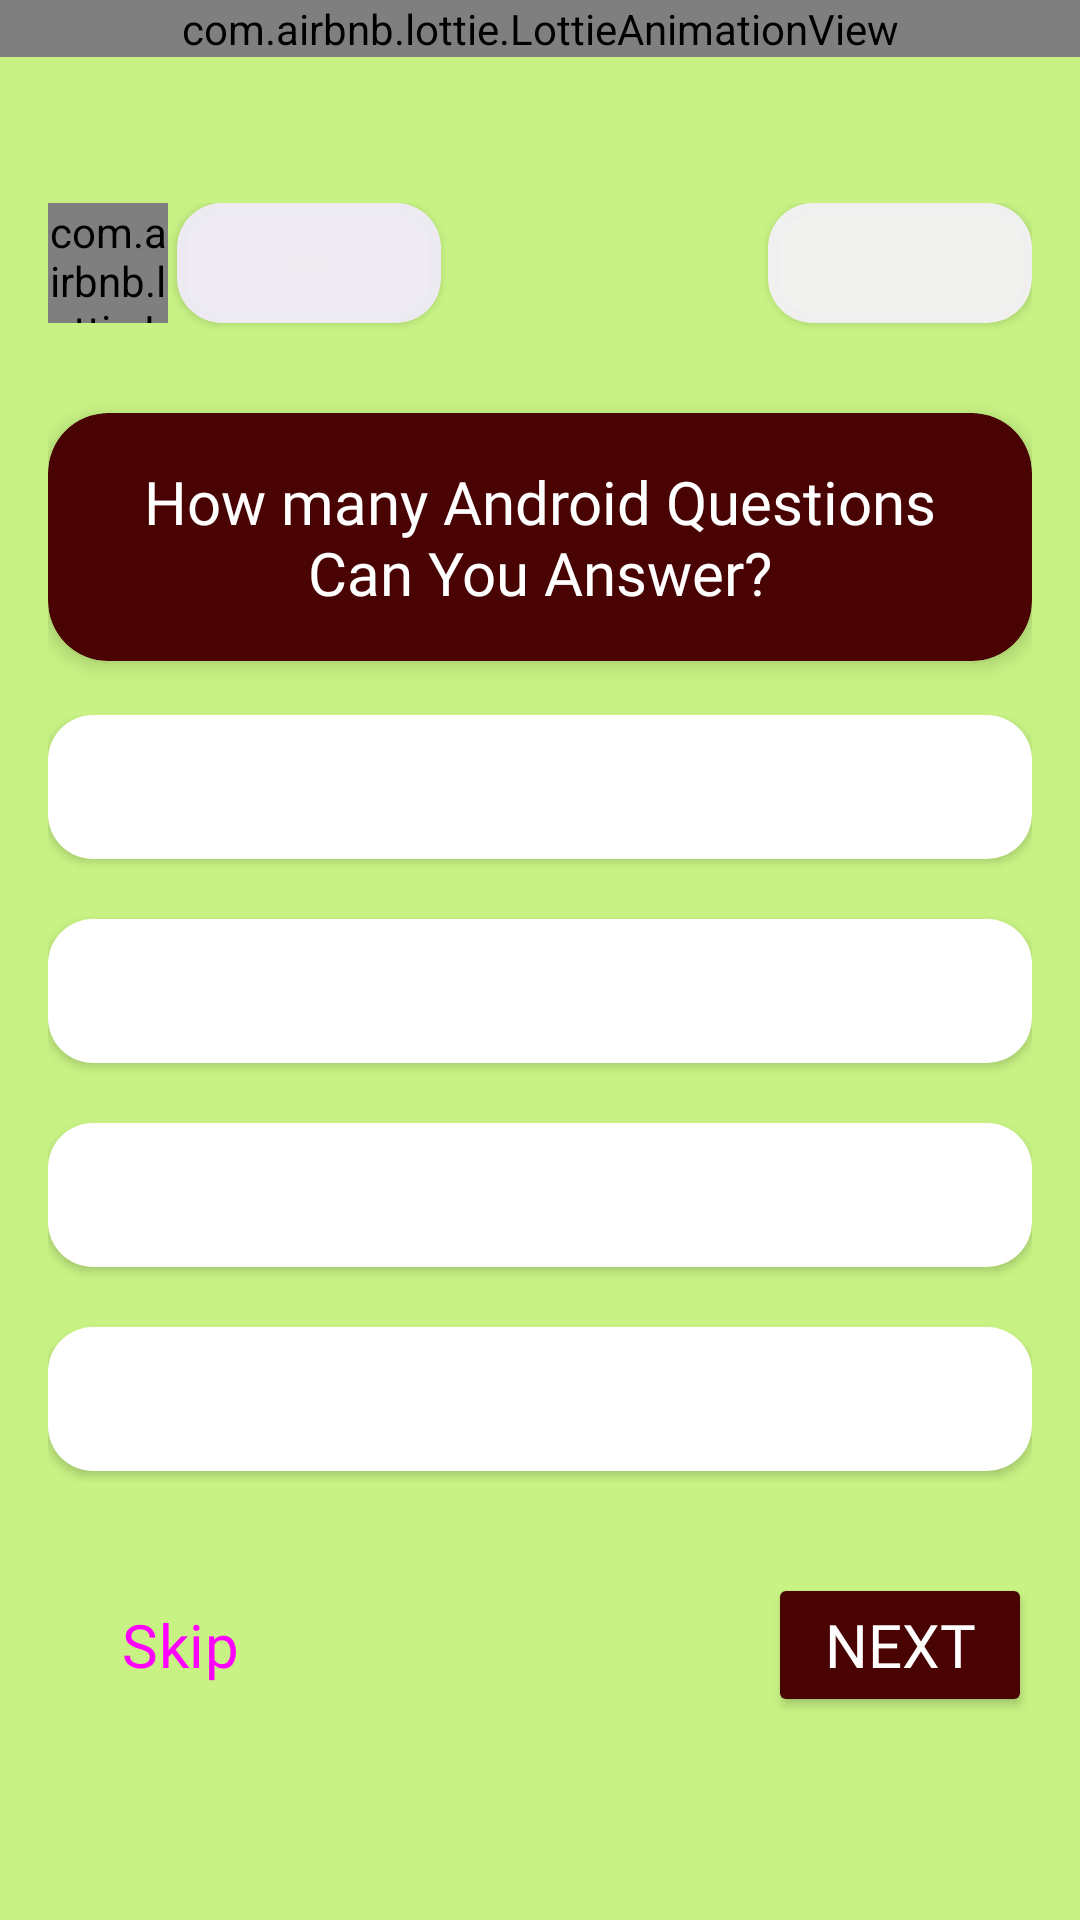

Here is an Android app screen rendered from its layout file. Give the layout XML and the strings, colors and styles it references.
<!-- AndroidManifest.xml: application theme Theme.TriviaMania -->
<!-- res/layout/fragment_math_game.xml -->
<?xml version="1.0" encoding="utf-8"?>
<androidx.constraintlayout.widget.ConstraintLayout
    xmlns:android="http://schemas.android.com/apk/res/android"
    xmlns:app="http://schemas.android.com/apk/res-auto"
    xmlns:tools="http://schemas.android.com/tools"
    android:layout_width="match_parent"
    android:layout_height="match_parent"
    android:background="#C8F384"
    tools:context=".ui.screens.MathGameFragment"
    >

    <com.airbnb.lottie.LottieAnimationView
        android:id="@+id/view2"
        android:layout_width="match_parent"
        android:layout_height="wrap_content"
        app:lottie_rawRes="@raw/mathtop"
        app:lottie_loop="true"
        app:lottie_autoPlay="true"
        app:layout_constraintEnd_toEndOf="parent"
        app:layout_constraintHorizontal_bias="0.5"
        app:layout_constraintStart_toStartOf="parent"
        app:layout_constraintTop_toTopOf="parent" />



    <ScrollView
        android:layout_width="match_parent"
        android:layout_height="0dp"
        app:layout_constraintBottom_toBottomOf="parent"
        app:layout_constraintEnd_toEndOf="parent"
        app:layout_constraintStart_toStartOf="parent"
        app:layout_constraintTop_toTopOf="parent">

        <androidx.constraintlayout.widget.ConstraintLayout
            android:layout_width="match_parent"
            android:layout_height="wrap_content"
            android:padding="16dp"
            android:layout_gravity="center"
            app:layout_constraintBottom_toBottomOf="parent"
            app:layout_constraintEnd_toEndOf="parent"
            app:layout_constraintHorizontal_bias="0.5"
            app:layout_constraintStart_toStartOf="parent"
            app:layout_constraintTop_toBottomOf="@+id/view2"
            app:layout_constraintVertical_bias="0.5">

            <com.airbnb.lottie.LottieAnimationView
                android:id="@+id/lottieAnimationView2"
                android:layout_width="40dp"
                android:layout_height="40dp"
                app:layout_constraintStart_toStartOf="parent"
                app:layout_constraintTop_toTopOf="parent"
                app:lottie_autoPlay="true"
                app:lottie_loop="true"
                app:lottie_rawRes="@raw/timer" />

            <androidx.appcompat.widget.AppCompatButton
                android:id="@+id/counterTv"
                android:layout_width="wrap_content"
                android:layout_height="40dp"
                android:layout_marginStart="3dp"
                android:background="@drawable/btn_opt"
                android:backgroundTint="#F2F1EDF8"
                android:fontFamily="@font/baloo"
                android:padding="8dp"
                android:text=""
                android:textSize="16sp"
                android:theme="@style/txt"
                app:layout_constraintBottom_toBottomOf="@+id/lottieAnimationView2"
                app:layout_constraintStart_toEndOf="@+id/lottieAnimationView2"
                app:layout_constraintTop_toTopOf="parent" />

            <androidx.appcompat.widget.AppCompatButton
                android:id="@+id/numOfqTv"
                android:layout_width="wrap_content"
                android:layout_height="40dp"
                android:background="@drawable/btn_opt"
                android:backgroundTint="#F2F4F2F6"
                android:fontFamily="@font/baloo"
                android:padding="8dp"
                android:text=""
                android:textSize="16sp"
                android:theme="@style/txt"
                app:layout_constraintBottom_toBottomOf="@+id/counterTv"
                app:layout_constraintEnd_toEndOf="parent"
                app:layout_constraintTop_toTopOf="parent" />


            <androidx.cardview.widget.CardView
                android:id="@+id/crd"
                android:layout_width="match_parent"
                android:layout_height="0dp"
                android:layout_marginTop="30dp"
                android:backgroundTint="#490303"
                app:cardCornerRadius="20dp"
                app:cardElevation="4dp"
                app:layout_constraintEnd_toEndOf="parent"
                app:layout_constraintStart_toStartOf="parent"
                app:layout_constraintTop_toBottomOf="@+id/lottieAnimationView2">

                <androidx.constraintlayout.widget.ConstraintLayout
                    android:layout_width="match_parent"
                    android:layout_height="match_parent"
                    android:padding="16dp">

                    <TextView
                        android:id="@+id/QuestionTv"
                        android:layout_width="match_parent"
                        android:layout_height="wrap_content"
                        android:text="@string/how_many_android_questions_can_you_answer"
                        android:fontFamily="@font/fredoka_one"
                        android:textAlignment="center"
                        android:textColor="@color/white"
                        android:textSize="20sp"
                        app:layout_constraintEnd_toEndOf="parent"
                        app:layout_constraintHorizontal_bias="0.5"
                        app:layout_constraintStart_toStartOf="parent"
                        app:layout_constraintTop_toTopOf="parent" />
                </androidx.constraintlayout.widget.ConstraintLayout>


            </androidx.cardview.widget.CardView>


            <androidx.constraintlayout.widget.ConstraintLayout
                android:id="@+id/optContainer"
                android:layout_width="match_parent"
                android:layout_height="wrap_content"
                android:layout_marginBottom="60dp"
                app:layout_constraintBottom_toBottomOf="parent"
                app:layout_constraintEnd_toEndOf="parent"
                app:layout_constraintStart_toStartOf="parent"
                app:layout_constraintTop_toBottomOf="@+id/crd">

                <androidx.appcompat.widget.AppCompatButton
                    android:id="@+id/option1"
                    android:layout_width="match_parent"
                    android:layout_height="wrap_content"
                    android:fontFamily="@font/comic_neue_bold"
                    android:background="@drawable/btn_opt"
                    android:text=""
                    android:textColor="@color/black"
                    app:layout_constraintEnd_toEndOf="parent"
                    app:layout_constraintStart_toStartOf="parent"

                    app:layout_constraintTop_toTopOf="parent" />

                <androidx.appcompat.widget.AppCompatButton
                    android:id="@+id/option2"
                    android:layout_width="match_parent"
                    android:layout_height="wrap_content"
                    android:layout_marginTop="20dp"
                    android:fontFamily="@font/comic_neue_bold"
                    android:background="@drawable/btn_opt"
                    android:text=""
                    android:theme="@style/txt"
                    app:layout_constraintEnd_toEndOf="parent"
                    app:layout_constraintStart_toStartOf="parent"
                    app:layout_constraintTop_toBottomOf="@+id/option1"

                    />

                <androidx.appcompat.widget.AppCompatButton
                    android:id="@+id/option3"
                    android:layout_width="match_parent"
                    android:fontFamily="@font/comic_neue_bold"
                    android:layout_height="wrap_content"
                    android:layout_marginTop="20dp"
                    android:background="@drawable/btn_opt"
                    android:text=""
                    android:theme="@style/txt"
                    app:layout_constraintEnd_toEndOf="parent"
                    app:layout_constraintStart_toStartOf="parent"
                    app:layout_constraintTop_toBottomOf="@+id/option2" />

                <androidx.appcompat.widget.AppCompatButton
                    android:id="@+id/option4"
                    android:layout_width="match_parent"
                    android:layout_height="wrap_content"
                    android:layout_marginTop="20dp"
                    android:background="@drawable/btn_opt"
                    android:text=""
                    android:layout_marginBottom="4dp"
                    android:fontFamily="@font/comic_neue_bold"
                    android:theme="@style/txt"
                    app:layout_constraintBottom_toBottomOf="parent"
                    app:layout_constraintEnd_toEndOf="parent"
                    app:layout_constraintStart_toStartOf="parent"
                    app:layout_constraintTop_toBottomOf="@+id/option3" />

            </androidx.constraintlayout.widget.ConstraintLayout>

            <Button
                android:id="@+id/skipBtn"
                style="@style/Widget.Material3.Button.OutlinedButton"
                android:layout_width="wrap_content"
                android:layout_height="wrap_content"
                android:layout_marginTop="30dp"
                android:fontFamily="@font/fredoka_one"
                android:text="@string/skip"
                android:textSize="20sp"
                android:theme="@style/btn"
                app:layout_constraintBottom_toBottomOf="parent"
                app:layout_constraintStart_toStartOf="parent"
                app:layout_constraintTop_toBottomOf="@+id/optContainer"
                app:strokeColor="#212C01"
                app:strokeWidth="2dp" />

            <Button
                android:id="@+id/btnNext"
                android:layout_width="wrap_content"
                android:layout_height="wrap_content"
                android:fontFamily="@font/fredoka_one"
                android:layout_marginTop="30dp"
                android:backgroundTint="#490303"
                android:text="@string/next"
                android:textColor="@color/white"
                android:textSize="20sp"
                app:layout_constraintEnd_toEndOf="parent"
                app:layout_constraintTop_toBottomOf="@+id/optContainer" />


        </androidx.constraintlayout.widget.ConstraintLayout>


    </ScrollView>
</androidx.constraintlayout.widget.ConstraintLayout>
<!-- resources referenced by this layout -->
<resources>
  <!-- drawable btn_opt (drawable) -->
  <?xml version="1.0" encoding="utf-8"?>
  <shape xmlns:android="http://schemas.android.com/apk/res/android">
  
      <corners
          android:radius="15dp"
          />
      <solid
          android:color="@color/white"
          />
  
  
  
  
  </shape>
  <string name="how_many_android_questions_can_you_answer">How many Android Questions Can You Answer?</string>
  <string name="next">Next</string>
  <string name="skip">Skip</string>
  <style name="btn" parent="Theme.Material3.DayNight.NoActionBar">
          <item name="colorPrimary">#061B01</item>
      </style>
  <style name="txt" parent="Theme.Material3.DayNight.NoActionBar">
          <item name="android:textColor">@color/black</item>
      </style>
  <style name="Theme.TriviaMania" parent="Base.Theme.TriviaMania" />
  <style name="Base.Theme.TriviaMania" parent="Theme.Material3.DayNight.NoActionBar">
          
          
          <item name="colorPrimary">#270E53</item>
          <item name="colorPrimaryVariant">#A928C6</item>
          <item name="colorOnPrimary">@color/white</item>
          
          <item name="colorSecondary">#FE7700</item>
          <item name="colorSecondaryVariant">#0154FA</item>
          <item name="colorOnSecondary">@color/black</item>
          <item name="android:statusBarColor">@color/black</item>
  
      </style>
  <!-- not gathered from this repository: default colours our renderer supplied (Android Studio template values) -->
  <color name="black">#FF000000</color>
  <color name="white">#FFFFFFFF</color>
</resources>
